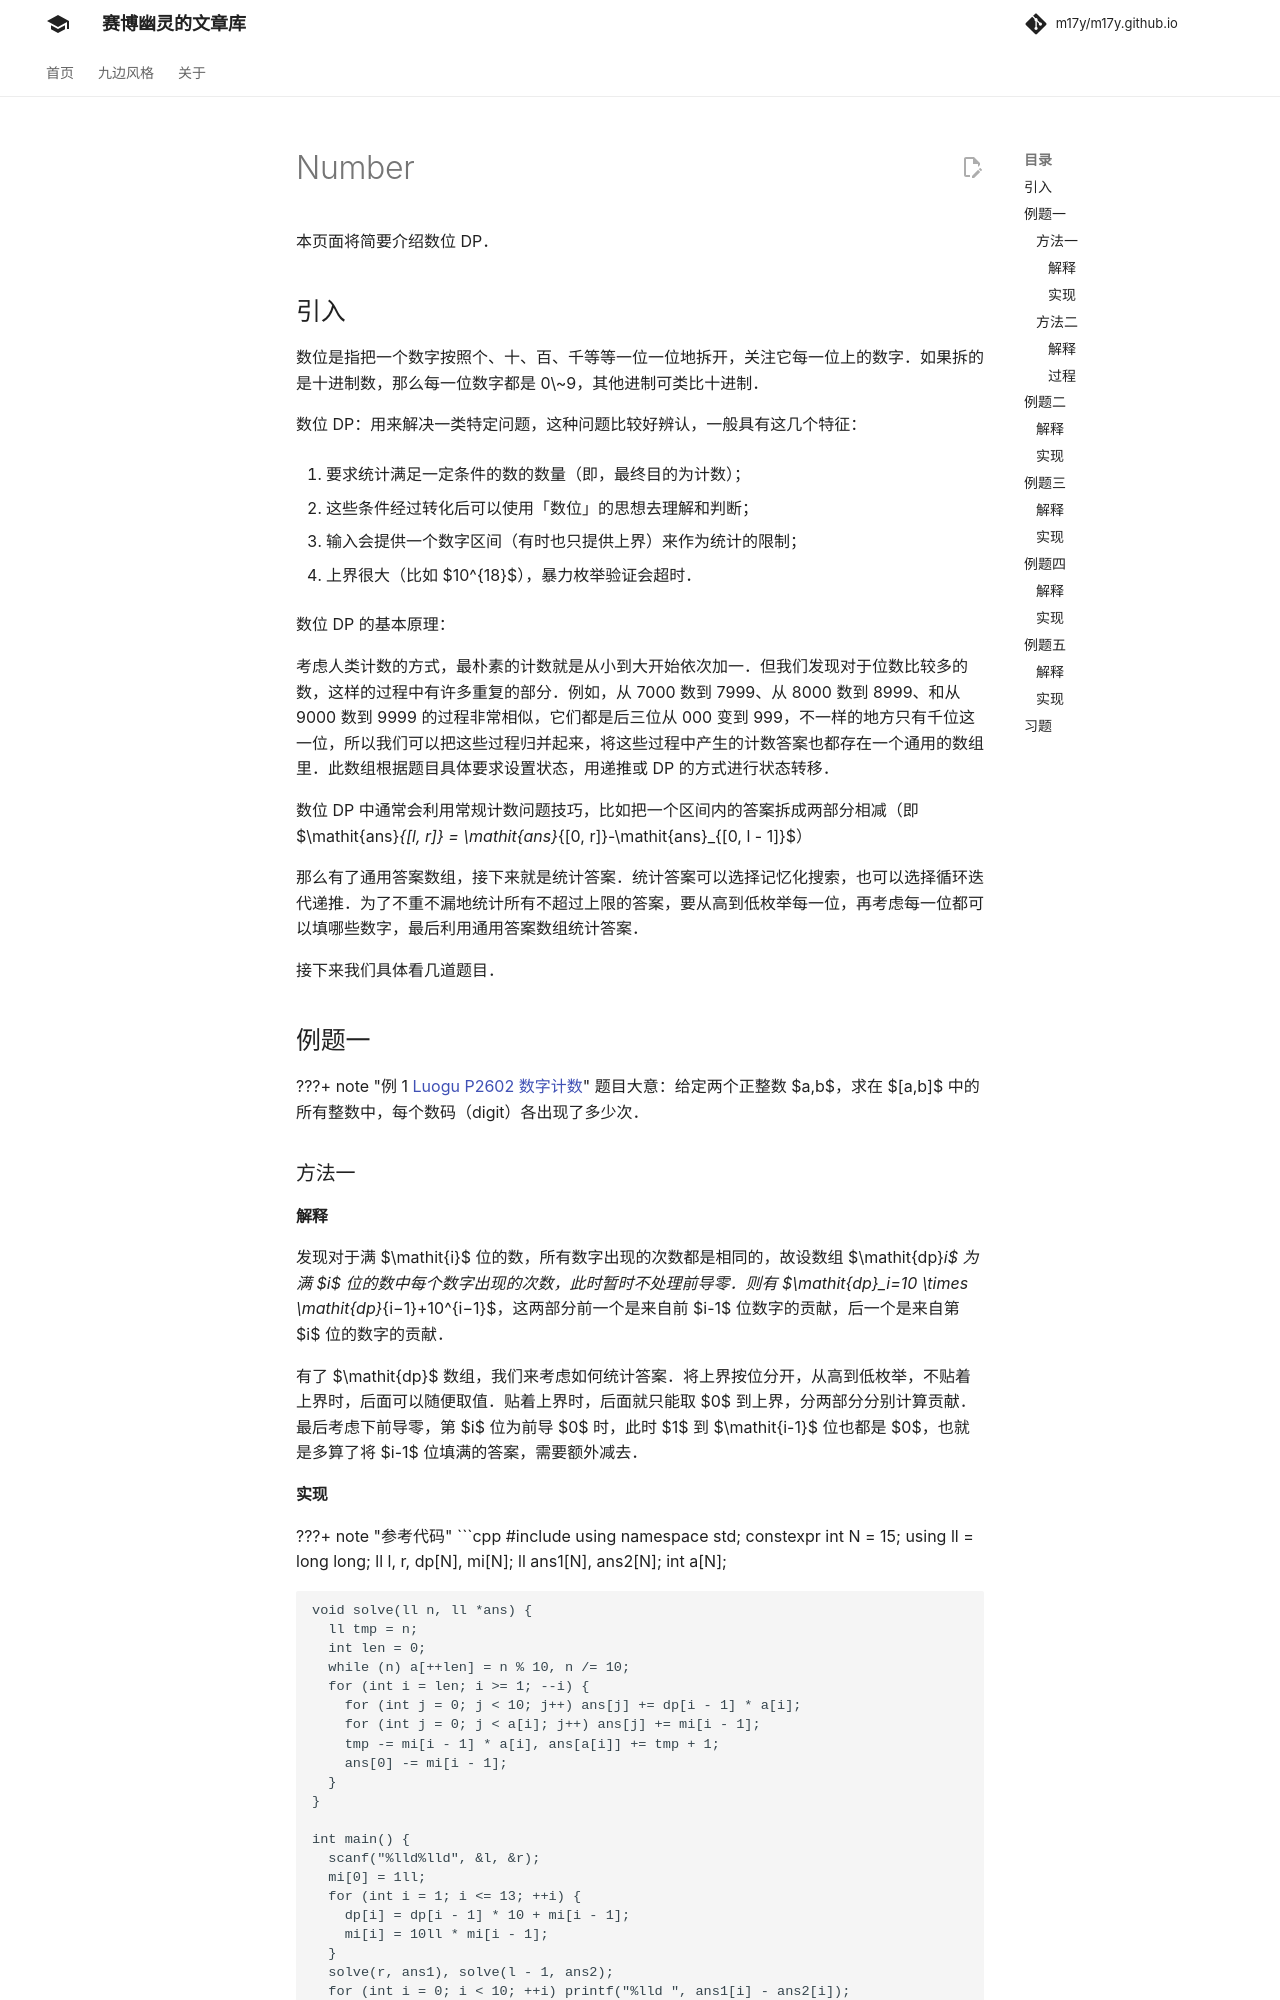

repository: m17y/m17y.github.io · page: dp/number/index.html · generator: mkdocs

本页面将简要介绍数位 DP。

## 引入

数位是指把一个数字按照个、十、百、千等等一位一位地拆开，关注它每一位上的数字。如果拆的是十进制数，那么每一位数字都是 0\~9，其他进制可类比十进制。

数位 DP：用来解决一类特定问题，这种问题比较好辨认，一般具有这几个特征：

1.  要求统计满足一定条件的数的数量（即，最终目的为计数）；

2.  这些条件经过转化后可以使用「数位」的思想去理解和判断；

3.  输入会提供一个数字区间（有时也只提供上界）来作为统计的限制；

4.  上界很大（比如 $10^{18}$），暴力枚举验证会超时。

数位 DP 的基本原理：

考虑人类计数的方式，最朴素的计数就是从小到大开始依次加一。但我们发现对于位数比较多的数，这样的过程中有许多重复的部分。例如，从 7000 数到 7999、从 8000 数到 8999、和从 9000 数到 9999 的过程非常相似，它们都是后三位从 000 变到 999，不一样的地方只有千位这一位，所以我们可以把这些过程归并起来，将这些过程中产生的计数答案也都存在一个通用的数组里。此数组根据题目具体要求设置状态，用递推或 DP 的方式进行状态转移。

数位 DP 中通常会利用常规计数问题技巧，比如把一个区间内的答案拆成两部分相减（即 $\mathit{ans}_{[l, r]} = \mathit{ans}_{[0, r]}-\mathit{ans}_{[0, l - 1]}$）

那么有了通用答案数组，接下来就是统计答案。统计答案可以选择记忆化搜索，也可以选择循环迭代递推。为了不重不漏地统计所有不超过上限的答案，要从高到低枚举每一位，再考虑每一位都可以填哪些数字，最后利用通用答案数组统计答案。

接下来我们具体看几道题目。

## 例题一

???+ note " 例 1 [Luogu P2602 数字计数](https://www.luogu.com.cn/problem/P2602)"
    题目大意：给定两个正整数 $a,b$，求在 $[a,b]$ 中的所有整数中，每个数码（digit）各出现了多少次。

### 方法一

#### 解释

发现对于满 $\mathit{i}$ 位的数，所有数字出现的次数都是相同的，故设数组 $\mathit{dp}_i$ 为满 $i$ 位的数中每个数字出现的次数，此时暂时不处理前导零。则有 $\mathit{dp}_i=10 \times \mathit{dp}_{i−1}+10^{i−1}$，这两部分前一个是来自前 $i-1$ 位数字的贡献，后一个是来自第 $i$ 位的数字的贡献。

有了 $\mathit{dp}$ 数组，我们来考虑如何统计答案。将上界按位分开，从高到低枚举，不贴着上界时，后面可以随便取值。贴着上界时，后面就只能取 $0$ 到上界，分两部分分别计算贡献。最后考虑下前导零，第 $i$ 位为前导 $0$ 时，此时 $1$ 到 $\mathit{i-1}$ 位也都是 $0$，也就是多算了将 $i-1$ 位填满的答案，需要额外减去。

#### 实现

???+ note "参考代码"
    ```c++
    #include <bits/stdc++.h>
    using namespace std;
    const int N = 15;
    typedef long long ll;
    ll l, r, dp[N], mi[N];
    ll ans1[N], ans2[N];
    int a[N];
    
    void solve(ll n, ll *ans) {
      ll tmp = n;
      int len = 0;
      while (n) a[++len] = n % 10, n /= 10;
      for (int i = len; i >= 1; --i) {
        for (int j = 0; j < 10; j++) ans[j] += dp[i - 1] * a[i];
        for (int j = 0; j < a[i]; j++) ans[j] += mi[i - 1];
        tmp -= mi[i - 1] * a[i], ans[a[i]] += tmp + 1;
        ans[0] -= mi[i - 1];
      }
    }
    
    int main() {
      scanf("%lld%lld", &l, &r);
      mi[0] = 1ll;
      for (int i = 1; i <= 13; ++i) {
        dp[i] = dp[i - 1] * 10 + mi[i - 1];
        mi[i] = 10ll * mi[i - 1];
      }
      solve(r, ans1), solve(l - 1, ans2);
      for (int i = 0; i < 10; ++i) printf("%lld ", ans1[i] - ans2[i]);
      return 0;
    }
    ```

### 方法二

#### 解释

此题也可以使用记忆化搜索。$\mathit{dp}_i$ 表示不贴上限、无前导零时，位数为 $i$ 的答案。

详见代码注释
